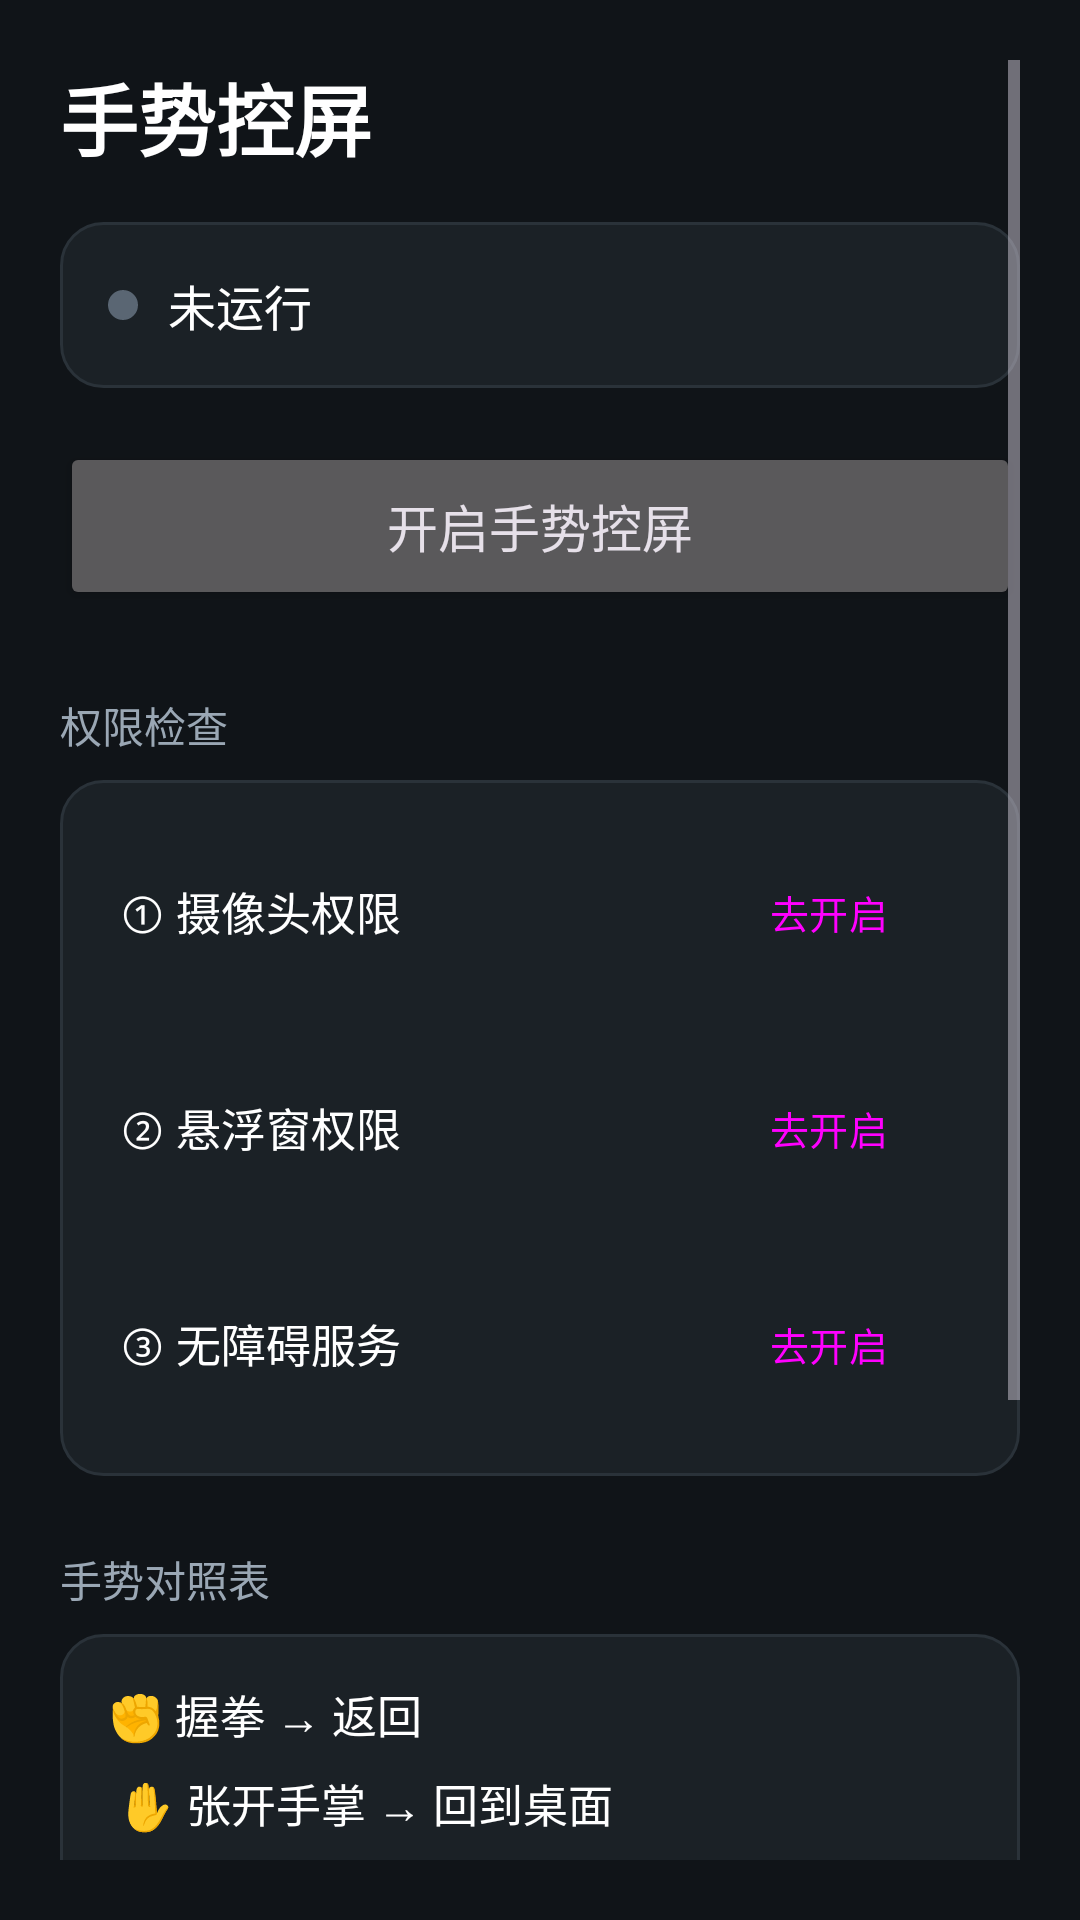

Write the Android layout XML for this screen, with the resource values it uses.
<!-- AndroidManifest.xml: application theme Theme.GestureControl -->
<!-- res/layout/activity_main.xml -->
<?xml version="1.0" encoding="utf-8"?>
<ScrollView xmlns:android="http://schemas.android.com/apk/res/android"
    xmlns:app="http://schemas.android.com/apk/res-auto"
    android:layout_width="match_parent"
    android:layout_height="match_parent"
    android:background="@color/bg"
    android:padding="20dp">

    <LinearLayout
        android:layout_width="match_parent"
        android:layout_height="wrap_content"
        android:orientation="vertical">

        <TextView
            android:layout_width="wrap_content"
            android:layout_height="wrap_content"
            android:text="@string/app_name"
            android:textColor="@color/text_primary"
            android:textSize="26sp"
            android:textStyle="bold" />

        <LinearLayout
            android:layout_width="match_parent"
            android:layout_height="wrap_content"
            android:layout_marginTop="16dp"
            android:background="@drawable/bg_card"
            android:orientation="horizontal"
            android:padding="16dp">

            <View
                android:id="@+id/dotStatus"
                android:layout_width="10dp"
                android:layout_height="10dp"
                android:layout_gravity="center_vertical"
                android:background="@drawable/circle_gray" />

            <TextView
                android:id="@+id/tvStatus"
                android:layout_width="0dp"
                android:layout_height="wrap_content"
                android:layout_marginStart="10dp"
                android:layout_weight="1"
                android:text="@string/status_idle"
                android:textColor="@color/text_primary"
                android:textSize="16sp" />
        </LinearLayout>

        <Button
            android:id="@+id/btnToggle"
            android:layout_width="match_parent"
            android:layout_height="56dp"
            android:layout_marginTop="18dp"
            android:text="@string/btn_start"
            android:textSize="17sp" />

        <TextView
            android:layout_width="wrap_content"
            android:layout_height="wrap_content"
            android:layout_marginTop="28dp"
            android:text="权限检查"
            android:textColor="@color/text_secondary"
            android:textSize="14sp" />

        <LinearLayout
            android:layout_width="match_parent"
            android:layout_height="wrap_content"
            android:layout_marginTop="8dp"
            android:background="@drawable/bg_card"
            android:orientation="vertical"
            android:padding="8dp">

            <LinearLayout
                android:layout_width="match_parent"
                android:layout_height="wrap_content"
                android:gravity="center_vertical"
                android:orientation="horizontal"
                android:padding="12dp">

                <TextView
                    android:layout_width="0dp"
                    android:layout_height="wrap_content"
                    android:layout_weight="1"
                    android:text="@string/step_camera"
                    android:textColor="@color/text_primary"
                    android:textSize="15sp" />

                <Button
                    android:id="@+id/btnCamera"
                    style="?attr/materialButtonOutlinedStyle"
                    android:layout_width="wrap_content"
                    android:layout_height="wrap_content"
                    android:text="@string/not_granted"
                    android:textSize="13sp" />
            </LinearLayout>

            <LinearLayout
                android:layout_width="match_parent"
                android:layout_height="wrap_content"
                android:gravity="center_vertical"
                android:orientation="horizontal"
                android:padding="12dp">

                <TextView
                    android:layout_width="0dp"
                    android:layout_height="wrap_content"
                    android:layout_weight="1"
                    android:text="@string/step_overlay"
                    android:textColor="@color/text_primary"
                    android:textSize="15sp" />

                <Button
                    android:id="@+id/btnOverlay"
                    style="?attr/materialButtonOutlinedStyle"
                    android:layout_width="wrap_content"
                    android:layout_height="wrap_content"
                    android:text="@string/not_granted"
                    android:textSize="13sp" />
            </LinearLayout>

            <LinearLayout
                android:layout_width="match_parent"
                android:layout_height="wrap_content"
                android:gravity="center_vertical"
                android:orientation="horizontal"
                android:padding="12dp">

                <TextView
                    android:layout_width="0dp"
                    android:layout_height="wrap_content"
                    android:layout_weight="1"
                    android:text="@string/step_accessibility"
                    android:textColor="@color/text_primary"
                    android:textSize="15sp" />

                <Button
                    android:id="@+id/btnAccessibility"
                    style="?attr/materialButtonOutlinedStyle"
                    android:layout_width="wrap_content"
                    android:layout_height="wrap_content"
                    android:text="@string/not_granted"
                    android:textSize="13sp" />
            </LinearLayout>
        </LinearLayout>

        <TextView
            android:layout_width="wrap_content"
            android:layout_height="wrap_content"
            android:layout_marginTop="24dp"
            android:text="@string/gesture_guide_title"
            android:textColor="@color/text_secondary"
            android:textSize="14sp" />

        <TextView
            android:layout_width="match_parent"
            android:layout_height="wrap_content"
            android:layout_marginTop="8dp"
            android:background="@drawable/bg_card"
            android:lineSpacingExtra="8dp"
            android:padding="16dp"
            android:text="@string/gesture_guide"
            android:textColor="@color/text_primary"
            android:textSize="15sp" />

        <TextView
            android:id="@+id/tvLog"
            android:layout_width="match_parent"
            android:layout_height="wrap_content"
            android:layout_marginTop="18dp"
            android:background="@drawable/bg_card"
            android:padding="12dp"
            android:text="识别日志将显示在这里"
            android:textColor="@color/text_secondary"
            android:textSize="12sp" />

        <View
            android:layout_width="match_parent"
            android:layout_height="24dp" />
    </LinearLayout>
</ScrollView>
<!-- resources referenced by this layout -->
<resources>
  <color name="bg">#FF101418</color>
  <color name="text_primary">#FFFFFFFF</color>
  <color name="text_secondary">#FF9AA7B4</color>
  <!-- drawable bg_card (drawable) -->
  <?xml version="1.0" encoding="utf-8"?>
  <shape xmlns:android="http://schemas.android.com/apk/res/android" android:shape="rectangle">
      <solid android:color="@color/surface" />
      <corners android:radius="14dp" />
      <stroke android:width="1dp" android:color="#FF2A3239" />
  </shape>
  <!-- drawable circle_gray (drawable) -->
  <?xml version="1.0" encoding="utf-8"?>
  <shape xmlns:android="http://schemas.android.com/apk/res/android" android:shape="oval">
      <solid android:color="#FF5A6673" />
      <size android:width="10dp" android:height="10dp" />
  </shape>
  <string name="app_name">手势控屏</string>
  <string name="btn_start">开启手势控屏</string>
  <string name="gesture_guide">
          ✊ 握拳 → 返回\n
          ✋ 张开手掌 → 回到桌面\n
          ✌️ 剪刀手 → 最近任务\n
          👍 点赞 → 向上滚动\n
          👎 点踩 → 向下滚动\n
          ☝️ 食指伸出 → 移动光标\n
          🤏 拇指与食指捏合 → 点击当前位置
      </string>
  <string name="gesture_guide_title">手势对照表</string>
  <string name="not_granted">去开启</string>
  <string name="status_idle">未运行</string>
  <string name="step_accessibility">③ 无障碍服务</string>
  <string name="step_camera">① 摄像头权限</string>
  <string name="step_overlay">② 悬浮窗权限</string>
  <style name="Theme.GestureControl" parent="Theme.Material3.Dark.NoActionBar">
          <item name="colorPrimary">@color/primary</item>
          <item name="android:windowBackground">@color/bg</item>
          <item name="android:statusBarColor" tools:targetApi="l">@color/bg</item>
          <item name="android:navigationBarColor" tools:targetApi="l">@color/bg</item>
      </style>
  <color name="surface">#FF1B2126</color>
  <color name="primary">#FF4C8DFF</color>
</resources>
